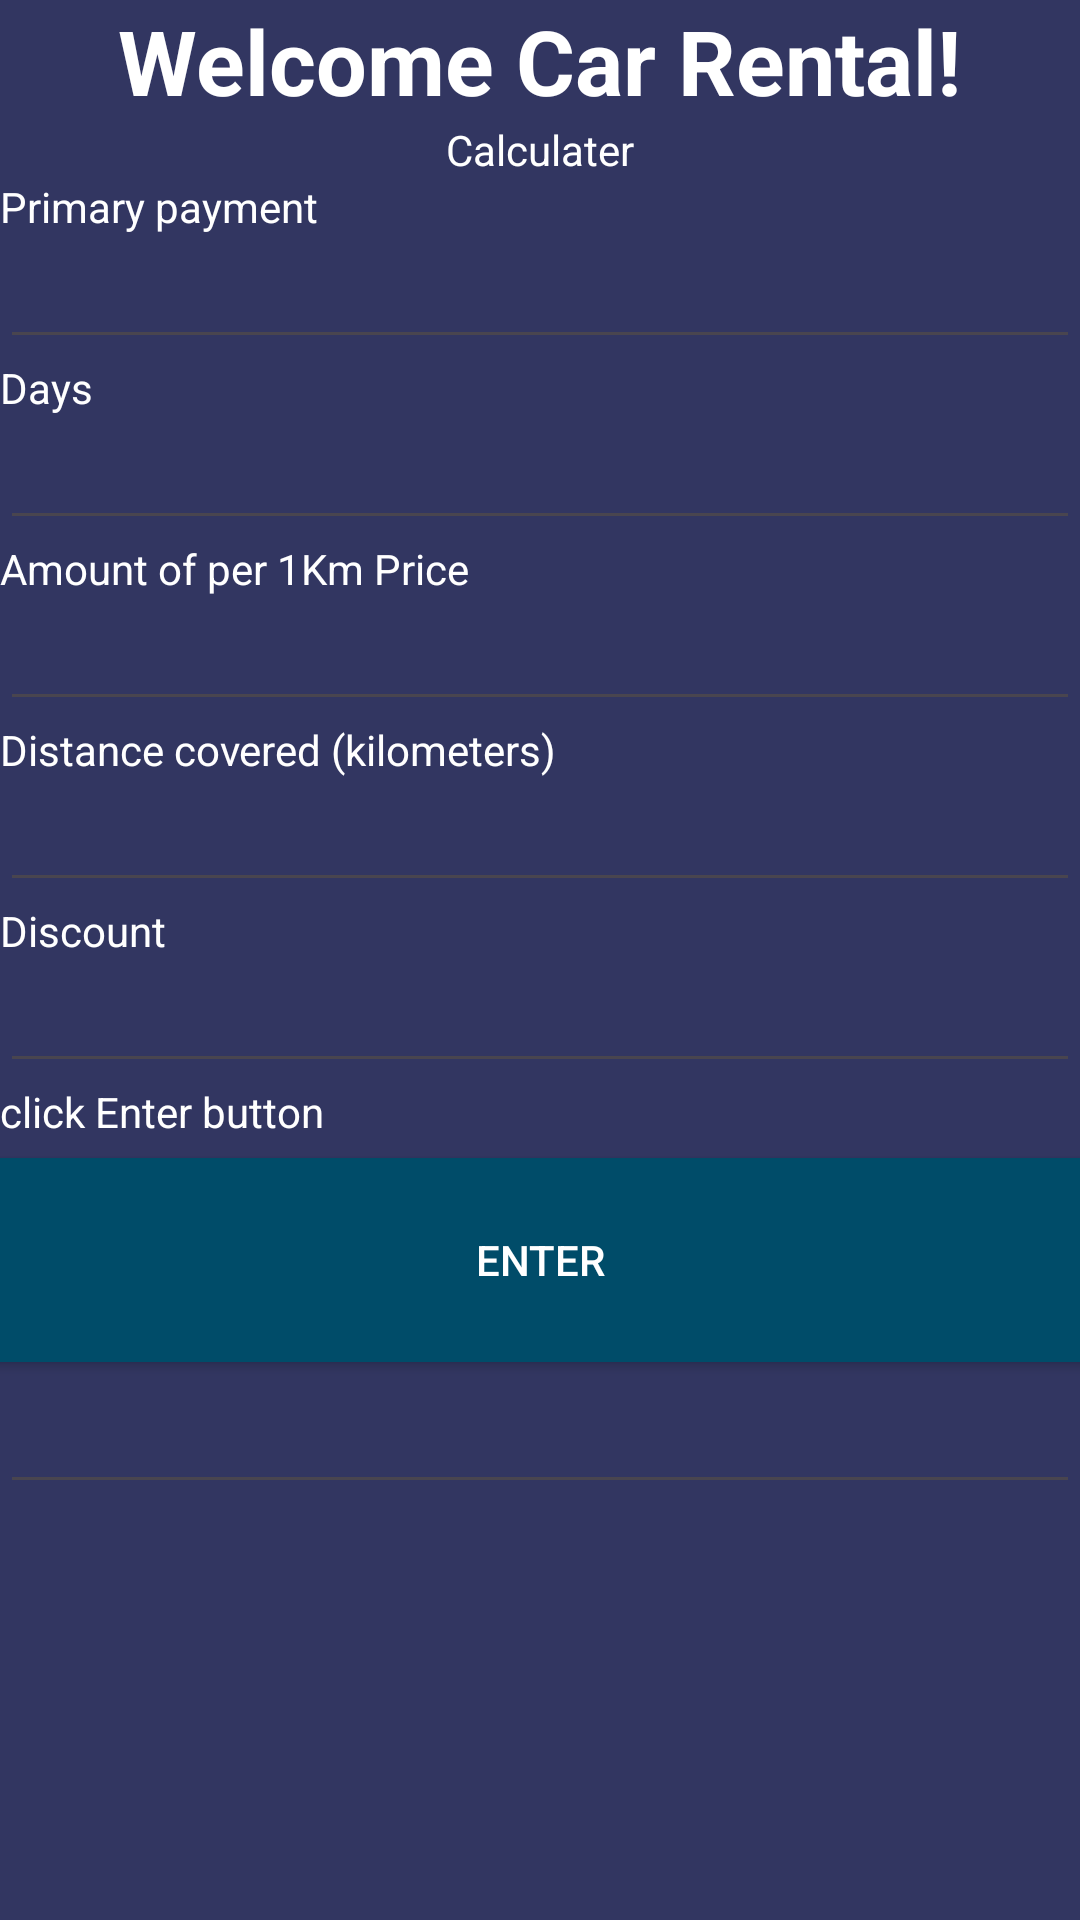

Android layout source for this screen:
<!-- AndroidManifest.xml: application theme Theme.TestingMADApp -->
<!-- res/layout/activity_calculater.xml -->
<?xml version="1.0" encoding="utf-8"?>
<LinearLayout xmlns:android="http://schemas.android.com/apk/res/android"
    xmlns:app="http://schemas.android.com/apk/res-auto"
    xmlns:tools="http://schemas.android.com/tools"
    android:id="@+id/main"
    android:layout_width="match_parent"
    android:layout_height="match_parent"
    android:layout_weight="20"
    android:background="@color/my_background"
    android:backgroundTintMode="screen"
    android:gravity="center|top"
    android:orientation="vertical"
    android:layout_gravity="center"
    android:outlineProvider="none"
    android:persistentDrawingCache="scrolling"
    app:layout_scrollFlags="scroll"



    tools:context=".CustomerHome.CalculaterActivity">

    <TextView
        android:layout_width="wrap_content"
        android:layout_height="wrap_content"
        android:layout_gravity="center"
        android:text="Welcome Car Rental!"

        android:textColor="@color/white"
        android:textSize="30sp"
        android:textStyle="bold"
        app:layout_constraintBottom_toBottomOf="parent"
        app:layout_constraintEnd_toEndOf="parent"
        app:layout_constraintStart_toStartOf="parent"
        app:layout_constraintTop_toTopOf="parent" />

    <TextView
        android:layout_width="wrap_content"
        android:layout_height="wrap_content"
        android:layout_gravity="center"
        android:text="Calculater"
        android:textColor="@color/white"
        android:textSize="14dp" />

    <TextView
        android:layout_width="wrap_content"
        android:layout_height="wrap_content"
        android:layout_gravity="left"
        android:text="Primary payment"
        android:textColor="@color/white"
        android:textSize="14dp" />

    <EditText
        android:id="@+id/primary_payment_input"
        android:layout_width="match_parent"
        android:layout_height="wrap_content"
        android:ems="10"
        android:inputType="textEmailAddress"
        android:textColor="@color/white" />

    <TextView
        android:layout_width="wrap_content"
        android:layout_height="wrap_content"
        android:layout_gravity="left"
        android:text="Days"
        android:textColor="@color/white"
        android:textSize="14dp" />

    <EditText
        android:id="@+id/days_input"
        android:layout_width="match_parent"
        android:layout_height="wrap_content"
        android:ems="10"
        android:inputType="textEmailAddress"
        android:textColor="@color/white" />

    <TextView
        android:layout_width="wrap_content"
        android:layout_height="wrap_content"
        android:layout_gravity="left"
        android:text="Amount of per 1Km Price"
        android:textColor="@color/white"
        android:textSize="14dp" />

    <EditText
        android:id="@+id/amount_per_km_price_input"
        android:layout_width="match_parent"
        android:layout_height="wrap_content"
        android:ems="10"
        android:inputType="textEmailAddress"
        android:textColor="@color/white" />

    <TextView
        android:layout_width="wrap_content"
        android:layout_height="wrap_content"
        android:layout_gravity="left"
        android:text="Distance covered (kilometers)"
        android:textColor="@color/white"
        android:textSize="14dp" />

    <EditText
        android:id="@+id/distance_covered_input"
        android:layout_width="match_parent"
        android:layout_height="wrap_content"
        android:ems="10"
        android:inputType="textEmailAddress"
        android:textColor="@color/white" />

    <TextView
        android:layout_width="wrap_content"
        android:layout_height="wrap_content"
        android:layout_gravity="left"
        android:text="Discount"
        android:textColor="@color/white"
        android:textSize="14dp" />

    <EditText
        android:id="@+id/discount_input"
        android:layout_width="match_parent"
        android:layout_height="wrap_content"
        android:ems="10"
        android:inputType="textEmailAddress"
        android:textColor="@color/white" />


    <TextView
        android:layout_width="wrap_content"
        android:layout_height="wrap_content"
        android:layout_gravity="left"
        android:text="click Enter button"
        android:textColor="@color/white"
        android:textSize="14dp" />


    <Button
        android:id="@+id/button_calculater_enter"
        android:layout_width="400dp"
        android:layout_height="80dp"
        android:backgroundTint="@android:color/system_accent1_700"
        android:text="Enter"
        android:textColor="@color/white"
        app:rippleColor="@color/cardview_light_background"
        tools:layout_editor_absoluteX="115dp"
        tools:layout_editor_absoluteY="579dp" />

    <EditText
        android:id="@+id/result_output"
        android:layout_width="match_parent"
        android:layout_height="wrap_content"
        android:ems="10"
        android:inputType="textEmailAddress"
        android:textColor="@color/white" />


    <TextView
        android:layout_width="125dp"
        android:layout_height="48dp"
        android:layout_margin="270dp"
        android:text="Need you helps?"
        android:textColor="@color/white"
        android:textSize="23sp"
        android:textStyle="italic"
        app:layout_constraintBottom_toBottomOf="parent"
        app:layout_constraintEnd_toEndOf="parent"
        app:layout_constraintStart_toStartOf="parent"
        app:layout_constraintTop_toTopOf="parent" />


</LinearLayout>
<!-- resources referenced by this layout -->
<resources>
  <color name="my_background">#323661</color>
  <color name="white">#FFFFFFFF</color>
  <style name="Theme.TestingMADApp" parent="Base.Theme.TestingMADApp" />
  <style name="Base.Theme.TestingMADApp" parent="Theme.Material3.DayNight.NoActionBar">
          
          
      </style>
</resources>
